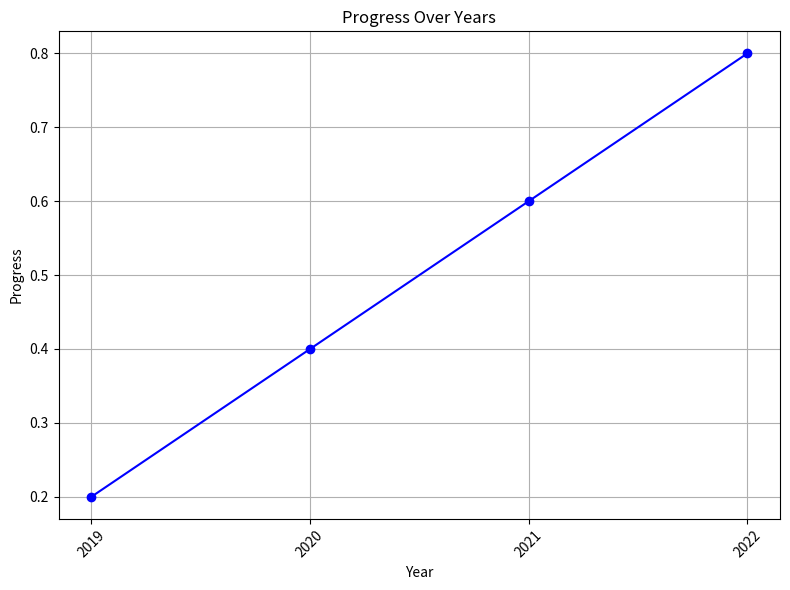

This figure's Python source:
from typing import List

import matplotlib.pyplot as plt


def plot_progress_over_years(countries: List[str], areas: List[float]):
    """
    Plot a curve showing progress over the years.

    Args:
        years (List[str]): List of years.
        progress (List[float]): List of progress values corresponding to each year.
    """
    plt.figure(figsize=(8, 6))
    plt.plot(countries, areas, marker="o", color="b", linestyle="-")
    plt.title("Progress Over Years")
    plt.xlabel("Year")
    plt.ylabel("Progress")
    plt.grid(True)
    plt.xticks(rotation=45)
    plt.tight_layout()
    plt.show()

    return "Plotting..."


def plot_progress_over_years_for_one_countrie(years: List[str], areas: List[float]):
    """
    Plot a curve showing progress over the years.

    Args:
        years (List[str]): List of years.
        progress (List[float]): List of progress values corresponding to each year.
    """
    plt.figure(figsize=(8, 6))
    plt.plot(years, areas, marker="o", color="b", linestyle="-")
    plt.title("Progress Over Years")
    plt.xlabel("Year")
    plt.ylabel("Progress")
    plt.grid(True)
    plt.xticks(rotation=45)
    plt.tight_layout()
    plt.show()

    return "Plotting..."


def plot_house_pricing_data(prices: List[float], areas: List[str]):
    """
    Plot a curve showing prices over the areas.

    Args:
        areas (List[str]): List of areas.
        prices (List[float]): List of prices values corresponding to each area.
    """
    plt.figure(figsize=(8, 6))
    plt.plot(areas, prices, marker="o", color="b", linestyle="-")
    plt.title("Progress Over Prices")
    plt.xlabel("Area")
    plt.ylabel("Price")
    plt.grid(True)
    plt.xticks(rotation=45)
    plt.tight_layout()
    plt.show()

    return "Plotting..."


if __name__ == "__main__":
    years = ["2019", "2020", "2021", "2022"]
    progress = [0.2, 0.4, 0.6, 0.8]

    plot_progress_over_years(years, progress)
